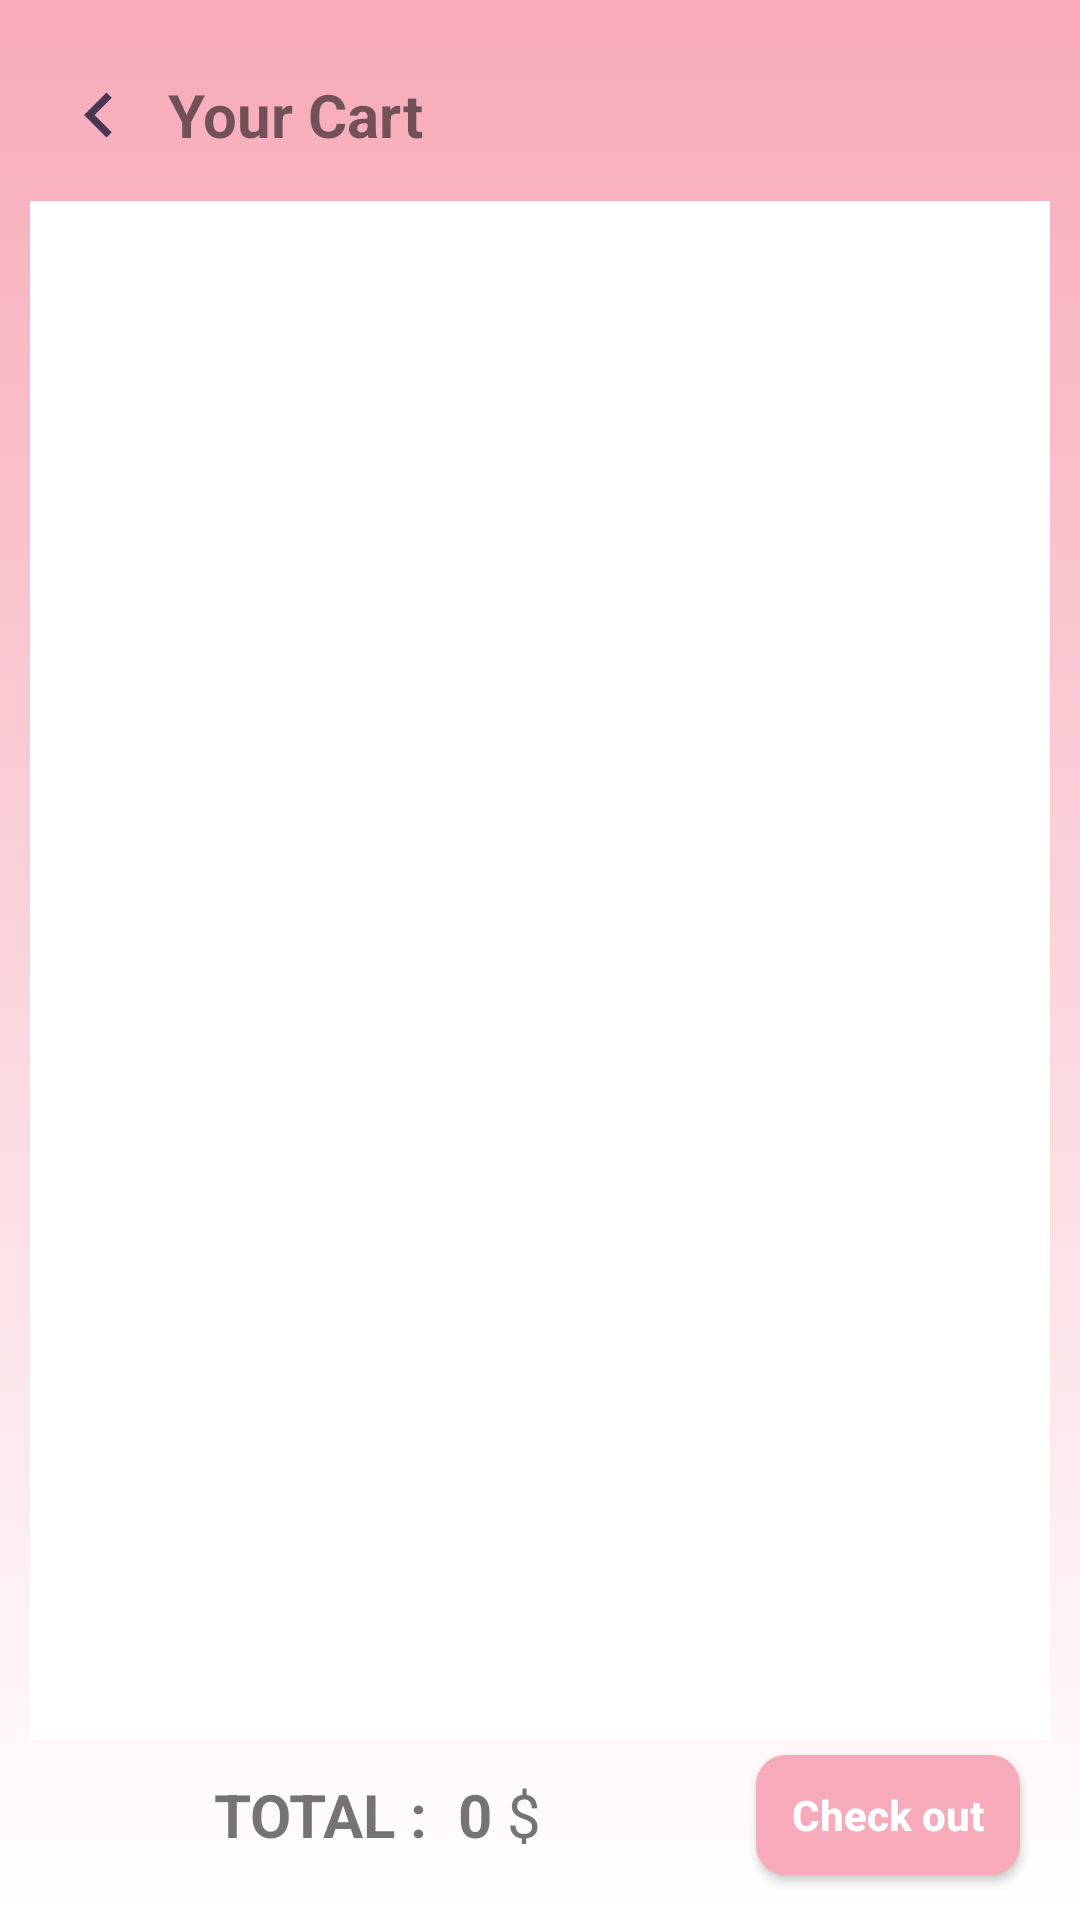

Reconstruct the res/layout file that produces this screen, plus the resources it refers to.
<!-- AndroidManifest.xml: application theme Theme.AppCompat.Light.NoActionBar -->
<!-- res/layout/activity_cart.xml -->
<?xml version="1.0" encoding="utf-8"?>
<androidx.constraintlayout.widget.ConstraintLayout xmlns:android="http://schemas.android.com/apk/res/android"
    xmlns:app="http://schemas.android.com/apk/res-auto"
    xmlns:tools="http://schemas.android.com/tools"
    android:id="@+id/main"
    android:layout_width="match_parent"
    android:layout_height="match_parent"
    tools:context=".Favourite_Dessert_Activity">

    <LinearLayout
        android:id="@+id/linearLayout"
        android:layout_width="0dp"
        android:layout_height="0dp"
        android:background="@drawable/background_pink_to_with"
        android:orientation="vertical"
        app:layout_constraintBottom_toBottomOf="parent"
        app:layout_constraintEnd_toEndOf="parent"
        app:layout_constraintStart_toStartOf="parent"
        app:layout_constraintTop_toTopOf="parent">

        <LinearLayout
            android:layout_width="match_parent"
            android:layout_height="match_parent"
            android:layout_weight="1"
            android:orientation="vertical">

            <LinearLayout
                android:layout_width="match_parent"
                android:layout_height="match_parent"
                android:layout_weight="9"
                android:gravity="center"
                android:orientation="horizontal"
                android:padding="8dp">

                <LinearLayout
                    android:layout_width="match_parent"
                    android:layout_height="wrap_content"
                    android:gravity="center"
                    android:orientation="horizontal">

                    <ImageView
                        android:id="@+id/imageView17"
                        android:layout_width="30dp"
                        android:layout_height="30dp"
                        android:rotation="180"
                        app:srcCompat="@drawable/baseline_chevron_right_24" />

                    <TextView
                        android:id="@+id/textView10_show_name"
                        android:layout_width="match_parent"
                        android:layout_height="wrap_content"
                        android:layout_marginLeft="8dp"
                        android:text="Your Cart"
                        android:textSize="20sp"
                        android:textStyle="bold" />
                </LinearLayout>

            </LinearLayout>

            <LinearLayout
                android:layout_width="match_parent"
                android:layout_height="match_parent"
                android:layout_weight="1"
                android:background="@color/white"
                android:orientation="vertical">

                <androidx.recyclerview.widget.RecyclerView
                    android:id="@+id/recyclerView"
                    android:layout_width="match_parent"
                    android:layout_height="match_parent"
                    tools:itemCount="10"
                    tools:listitem="@layout/item_list_cart" />

            </LinearLayout>
        </LinearLayout>

        <LinearLayout
            android:id="@+id/butons"
            android:layout_width="match_parent"
            android:layout_height="50dp"
            android:orientation="horizontal">

            <LinearLayout
                android:layout_width="match_parent"
                android:layout_height="match_parent"
                android:layout_weight="1"
                android:gravity="center"
                android:orientation="horizontal">

                <TextView
                    android:id="@+id/textView13"
                    android:layout_width="wrap_content"
                    android:layout_height="wrap_content"
                    android:text="TOTAL : "
                    android:textSize="20sp"
                    android:textStyle="bold" />

                <TextView
                    android:id="@+id/textView14"
                    android:layout_width="wrap_content"
                    android:layout_height="wrap_content"
                    android:layout_marginLeft="5dp"
                    android:layout_marginRight="5dp"
                    android:text="0"
                    android:textSize="20sp"
                    android:textStyle="bold" />

                <TextView
                    android:id="@+id/textView15"
                    android:layout_width="wrap_content"
                    android:layout_height="wrap_content"
                    android:text="$"
                    android:textSize="20sp" />
            </LinearLayout>

            <LinearLayout
                android:layout_width="wrap_content"
                android:layout_height="match_parent"
                android:gravity="center"
                android:orientation="horizontal">

                <Button
                    android:id="@+id/button"
                    android:layout_width="wrap_content"
                    android:layout_height="wrap_content"
                    android:layout_marginLeft="10dp"
                    android:layout_marginTop="5dp"
                    android:layout_marginRight="10dp"
                    android:layout_marginBottom="5dp"
                    android:layout_weight="1"
                    android:background="@drawable/background_button_checkout"
                    android:text="Check out"
                    android:textAllCaps="false"
                    android:textColor="@color/white"
                    android:textStyle="bold" />
            </LinearLayout>



        </LinearLayout>
    </LinearLayout>
</androidx.constraintlayout.widget.ConstraintLayout>
<!-- res/layout/item_list_cart.xml (included above) -->
<?xml version="1.0" encoding="utf-8"?>
<LinearLayout xmlns:android="http://schemas.android.com/apk/res/android"
    xmlns:app="http://schemas.android.com/apk/res-auto"
    android:layout_width="match_parent"
    android:layout_height="wrap_content"
    android:layout_marginLeft="10dp"
    android:layout_marginRight="10dp"
    android:layout_marginBottom="10dp"
    android:orientation="horizontal">

    <androidx.cardview.widget.CardView
        android:layout_width="match_parent"
        android:layout_height="match_parent"
        app:cardCornerRadius="10dp">

        <LinearLayout
            android:layout_width="match_parent"
            android:layout_height="match_parent"
            android:background="@color/Baje"
            android:orientation="horizontal">

            <LinearLayout
                android:layout_width="wrap_content"
                android:layout_height="wrap_content"
                android:layout_margin="10dp"
                android:orientation="horizontal">

                <androidx.cardview.widget.CardView
                    android:layout_width="100dp"
                    android:layout_height="100dp"
                    app:cardCornerRadius="20dp">

                    <ImageView
                        android:id="@+id/imageView_item_cart_img"
                        android:layout_width="match_parent"
                        android:layout_height="match_parent"
                        android:scaleType="centerCrop"
                        app:srcCompat="@drawable/chocolategg" />
                </androidx.cardview.widget.CardView>

            </LinearLayout>

            <LinearLayout
                android:layout_width="match_parent"
                android:layout_height="wrap_content"
                android:layout_margin="10dp"
                android:layout_weight="1"
                android:orientation="horizontal">

                <TextView
                    android:id="@+id/textView_item_cart_name"
                    android:layout_width="wrap_content"
                    android:layout_height="wrap_content"
                    android:text="Dessert"
                    android:textSize="20sp"
                    android:textStyle="bold" />
            </LinearLayout>

            <LinearLayout
                android:layout_width="120dp"
                android:layout_height="match_parent"
                android:gravity="center|center_vertical"
                android:orientation="vertical">

                <LinearLayout
                    android:layout_width="match_parent"
                    android:layout_height="wrap_content"
                    android:layout_weight="1"
                    android:gravity="right|center_vertical"
                    android:orientation="horizontal">

                    <ImageView
                        android:id="@+id/imageViewimageView_item_cart_dell"
                        android:layout_width="wrap_content"
                        android:layout_height="wrap_content"
                        app:srcCompat="@drawable/baseline_delete_forever_24" />
                </LinearLayout>

                <LinearLayout
                    android:layout_width="match_parent"
                    android:layout_height="wrap_content"
                    android:layout_marginBottom="10dp"
                    android:layout_weight="1"
                    android:gravity="center"
                    android:orientation="horizontal">

                    <TextView
                        android:id="@+id/textView_item_cart_priceItem"
                        android:layout_width="wrap_content"
                        android:layout_height="wrap_content"
                        android:gravity="right"
                        android:text="00.00$"
                        android:textSize="20sp"
                        android:textStyle="bold" />
                </LinearLayout>

                <LinearLayout
                    android:layout_width="100dp"
                    android:layout_height="wrap_content"
                    android:layout_weight="1"
                    android:background="@drawable/backgroun_item_cart"
                    android:gravity="center"
                    android:orientation="horizontal">

                    <ImageView
                        android:id="@+id/imageView_item_cart_minus"
                        android:layout_width="15dp"
                        android:layout_height="15dp"
                        android:layout_weight="1"
                        app:srcCompat="@drawable/minus" />

                    <TextView
                        android:id="@+id/textView_item_cart_counts"
                        android:layout_width="wrap_content"
                        android:layout_height="wrap_content"
                        android:gravity="center"
                        android:text="00"
                        android:textSize="20sp" />

                    <ImageView
                        android:id="@+id/imageView_item_cart_plus"
                        android:layout_width="15dp"
                        android:layout_height="15dp"
                        android:layout_weight="1"
                        app:srcCompat="@drawable/add" />
                </LinearLayout>
            </LinearLayout>
        </LinearLayout>

    </androidx.cardview.widget.CardView>

</LinearLayout>
<!-- resources referenced by this layout -->
<resources>
  <color name="Baje">#f5e5cb</color>
  <color name="white">#FFFFFFFF</color>
  <!-- drawable backgroun_item_cart (drawable) -->
  <?xml version="1.0" encoding="utf-8"?>
  <shape xmlns:android="http://schemas.android.com/apk/res/android">
  
      <solid android:color="@color/white"></solid>
      <corners android:radius="10dp"></corners>
      <stroke android:color="@color/black" android:width="1dp"/>
  
  
  </shape>
  <!-- drawable background_button_checkout (drawable) -->
  <?xml version="1.0" encoding="utf-8"?>
  <shape xmlns:android="http://schemas.android.com/apk/res/android">
  
      <solid android:color="@color/lithPink2"></solid>
      <corners android:radius="10dp"></corners>
  
  
  </shape>
  <!-- drawable background_pink_to_with (drawable) -->
  <?xml version="1.0" encoding="UTF-8"?>
      <selector xmlns:android="http://schemas.android.com/apk/res/android">
  
          <item>
              <shape>
                  <gradient android:startColor="#f7aab9" android:endColor="#ffffff" android:angle="270"/>
                  <padding android:left="10dp" android:top="10dp" android:right="10dp" android:bottom="10dp"/>
              </shape>
          </item>
  
      </selector>
  <!-- drawable baseline_chevron_right_24 (drawable) -->
  <vector xmlns:android="http://schemas.android.com/apk/res/android" android:height="24dp" android:tint="#4B3754" android:viewportHeight="24" android:viewportWidth="24" android:width="24dp">
        
      <path android:fillColor="@android:color/white" android:pathData="M10,6L8.59,7.41 13.17,12l-4.58,4.59L10,18l6,-6z"/>
      
  </vector>
  <!-- drawable chocolategg: jpg bitmap (drawable, 22350 bytes) -->
  <!-- drawable minus: png bitmap (drawable, 3033 bytes) -->
  <color name="black">#FF000000</color>
  <color name="lithPink2">#f7aab9</color>
</resources>
